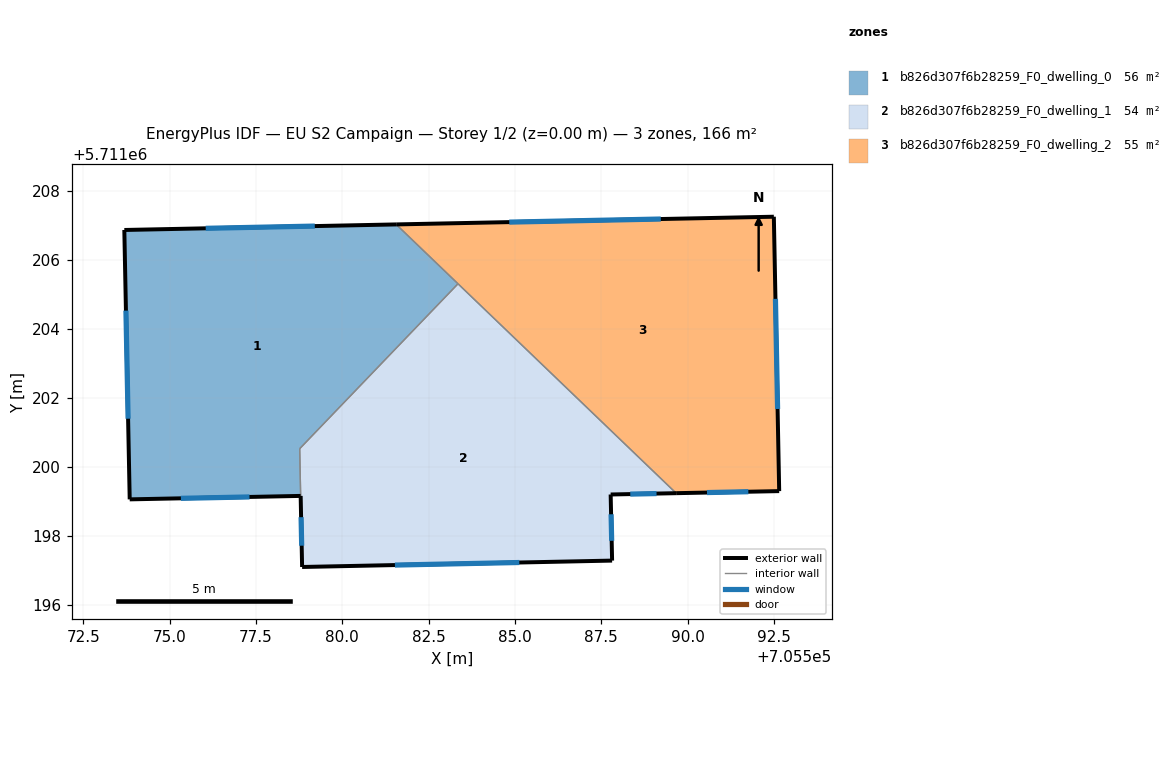
=== STOREY PLAN SPEC (per zone: floor XY polygon, exterior-wall plan segments, windows/doors) ===
zone 1: b826d307f6b28259_F0_dwelling_0  (56.2 m²)
  floor: (705583.35, 5711205.30) (705578.77, 5711200.53) (705578.80, 5711199.16) (705573.85, 5711199.06) (705573.69, 5711206.86) (705581.56, 5711207.02)
  exterior wall: (705573.69, 5711206.86) – (705573.85, 5711199.06)  [7.8 m]
    window: (705573.74, 5711204.52) – (705573.80, 5711201.39)  [3.8 m²]
  exterior wall: (705581.56, 5711207.02) – (705573.69, 5711206.86)  [7.9 m]
    window: (705579.21, 5711206.97) – (705576.05, 5711206.91)  [3.8 m²]
  exterior wall: (705573.85, 5711199.06) – (705578.80, 5711199.16)  [5.0 m]
    window: (705575.33, 5711199.09) – (705577.32, 5711199.13)  [2.4 m²]
  interior walls: 3
zone 2: b826d307f6b28259_F0_dwelling_1  (54.4 m²)
  floor: (705589.67, 5711199.24) (705587.77, 5711199.20) (705587.81, 5711197.29) (705578.84, 5711197.10) (705578.77, 5711200.53) (705583.35, 5711205.30)
  exterior wall: (705587.77, 5711199.20) – (705589.67, 5711199.24)  [1.9 m]
    window: (705588.34, 5711199.21) – (705589.10, 5711199.23)  [0.9 m²]
  exterior wall: (705587.81, 5711197.29) – (705587.77, 5711199.20)  [1.9 m]
    window: (705587.80, 5711197.86) – (705587.79, 5711198.63)  [0.9 m²]
  exterior wall: (705578.84, 5711197.10) – (705587.81, 5711197.29)  [9.0 m]
    window: (705581.53, 5711197.16) – (705585.13, 5711197.23)  [4.3 m²]
  exterior wall: (705578.80, 5711199.16) – (705578.84, 5711197.10)  [2.1 m]
    window: (705578.81, 5711198.54) – (705578.83, 5711197.72)  [1.0 m²]
  interior walls: 3
zone 3: b826d307f6b28259_F0_dwelling_2  (55.3 m²)
  floor: (705592.50, 5711207.24) (705592.65, 5711199.30) (705589.67, 5711199.24) (705581.56, 5711207.02)
  exterior wall: (705592.50, 5711207.24) – (705581.56, 5711207.02)  [10.9 m]
    window: (705589.22, 5711207.18) – (705584.84, 5711207.09)  [5.3 m²]
  exterior wall: (705592.65, 5711199.30) – (705592.50, 5711207.24)  [7.9 m]
    window: (705592.61, 5711201.68) – (705592.54, 5711204.86)  [3.8 m²]
  exterior wall: (705589.67, 5711199.24) – (705592.65, 5711199.30)  [3.0 m]
    window: (705590.56, 5711199.25) – (705591.76, 5711199.28)  [1.4 m²]
  interior walls: 2

=== DERIVED (storey summary) ===
Building: EU S2 Campaign
Storey: 1 of 2  (floor level z = 0.00 m)
Storey gross floor area: 165.9 m²
Zones on this storey: 3
  - b826d307f6b28259_F0_dwelling_0: floor 56.2 m²; exterior wall 20.6 m (61.9 m²); 3 window(s) 10.0 m²; WWR 16.1%
  - b826d307f6b28259_F0_dwelling_1: floor 54.4 m²; exterior wall 14.8 m (44.5 m²); 4 window(s) 7.2 m²; WWR 16.1%
  - b826d307f6b28259_F0_dwelling_2: floor 55.3 m²; exterior wall 21.9 m (65.6 m²); 3 window(s) 10.6 m²; WWR 16.1%
Zone adjacency (shared interzone walls):
  - b826d307f6b28259_F0_dwelling_0 ↔ b826d307f6b28259_F0_dwelling_1
  - b826d307f6b28259_F0_dwelling_0 ↔ b826d307f6b28259_F0_dwelling_2
  - b826d307f6b28259_F0_dwelling_1 ↔ b826d307f6b28259_F0_dwelling_2